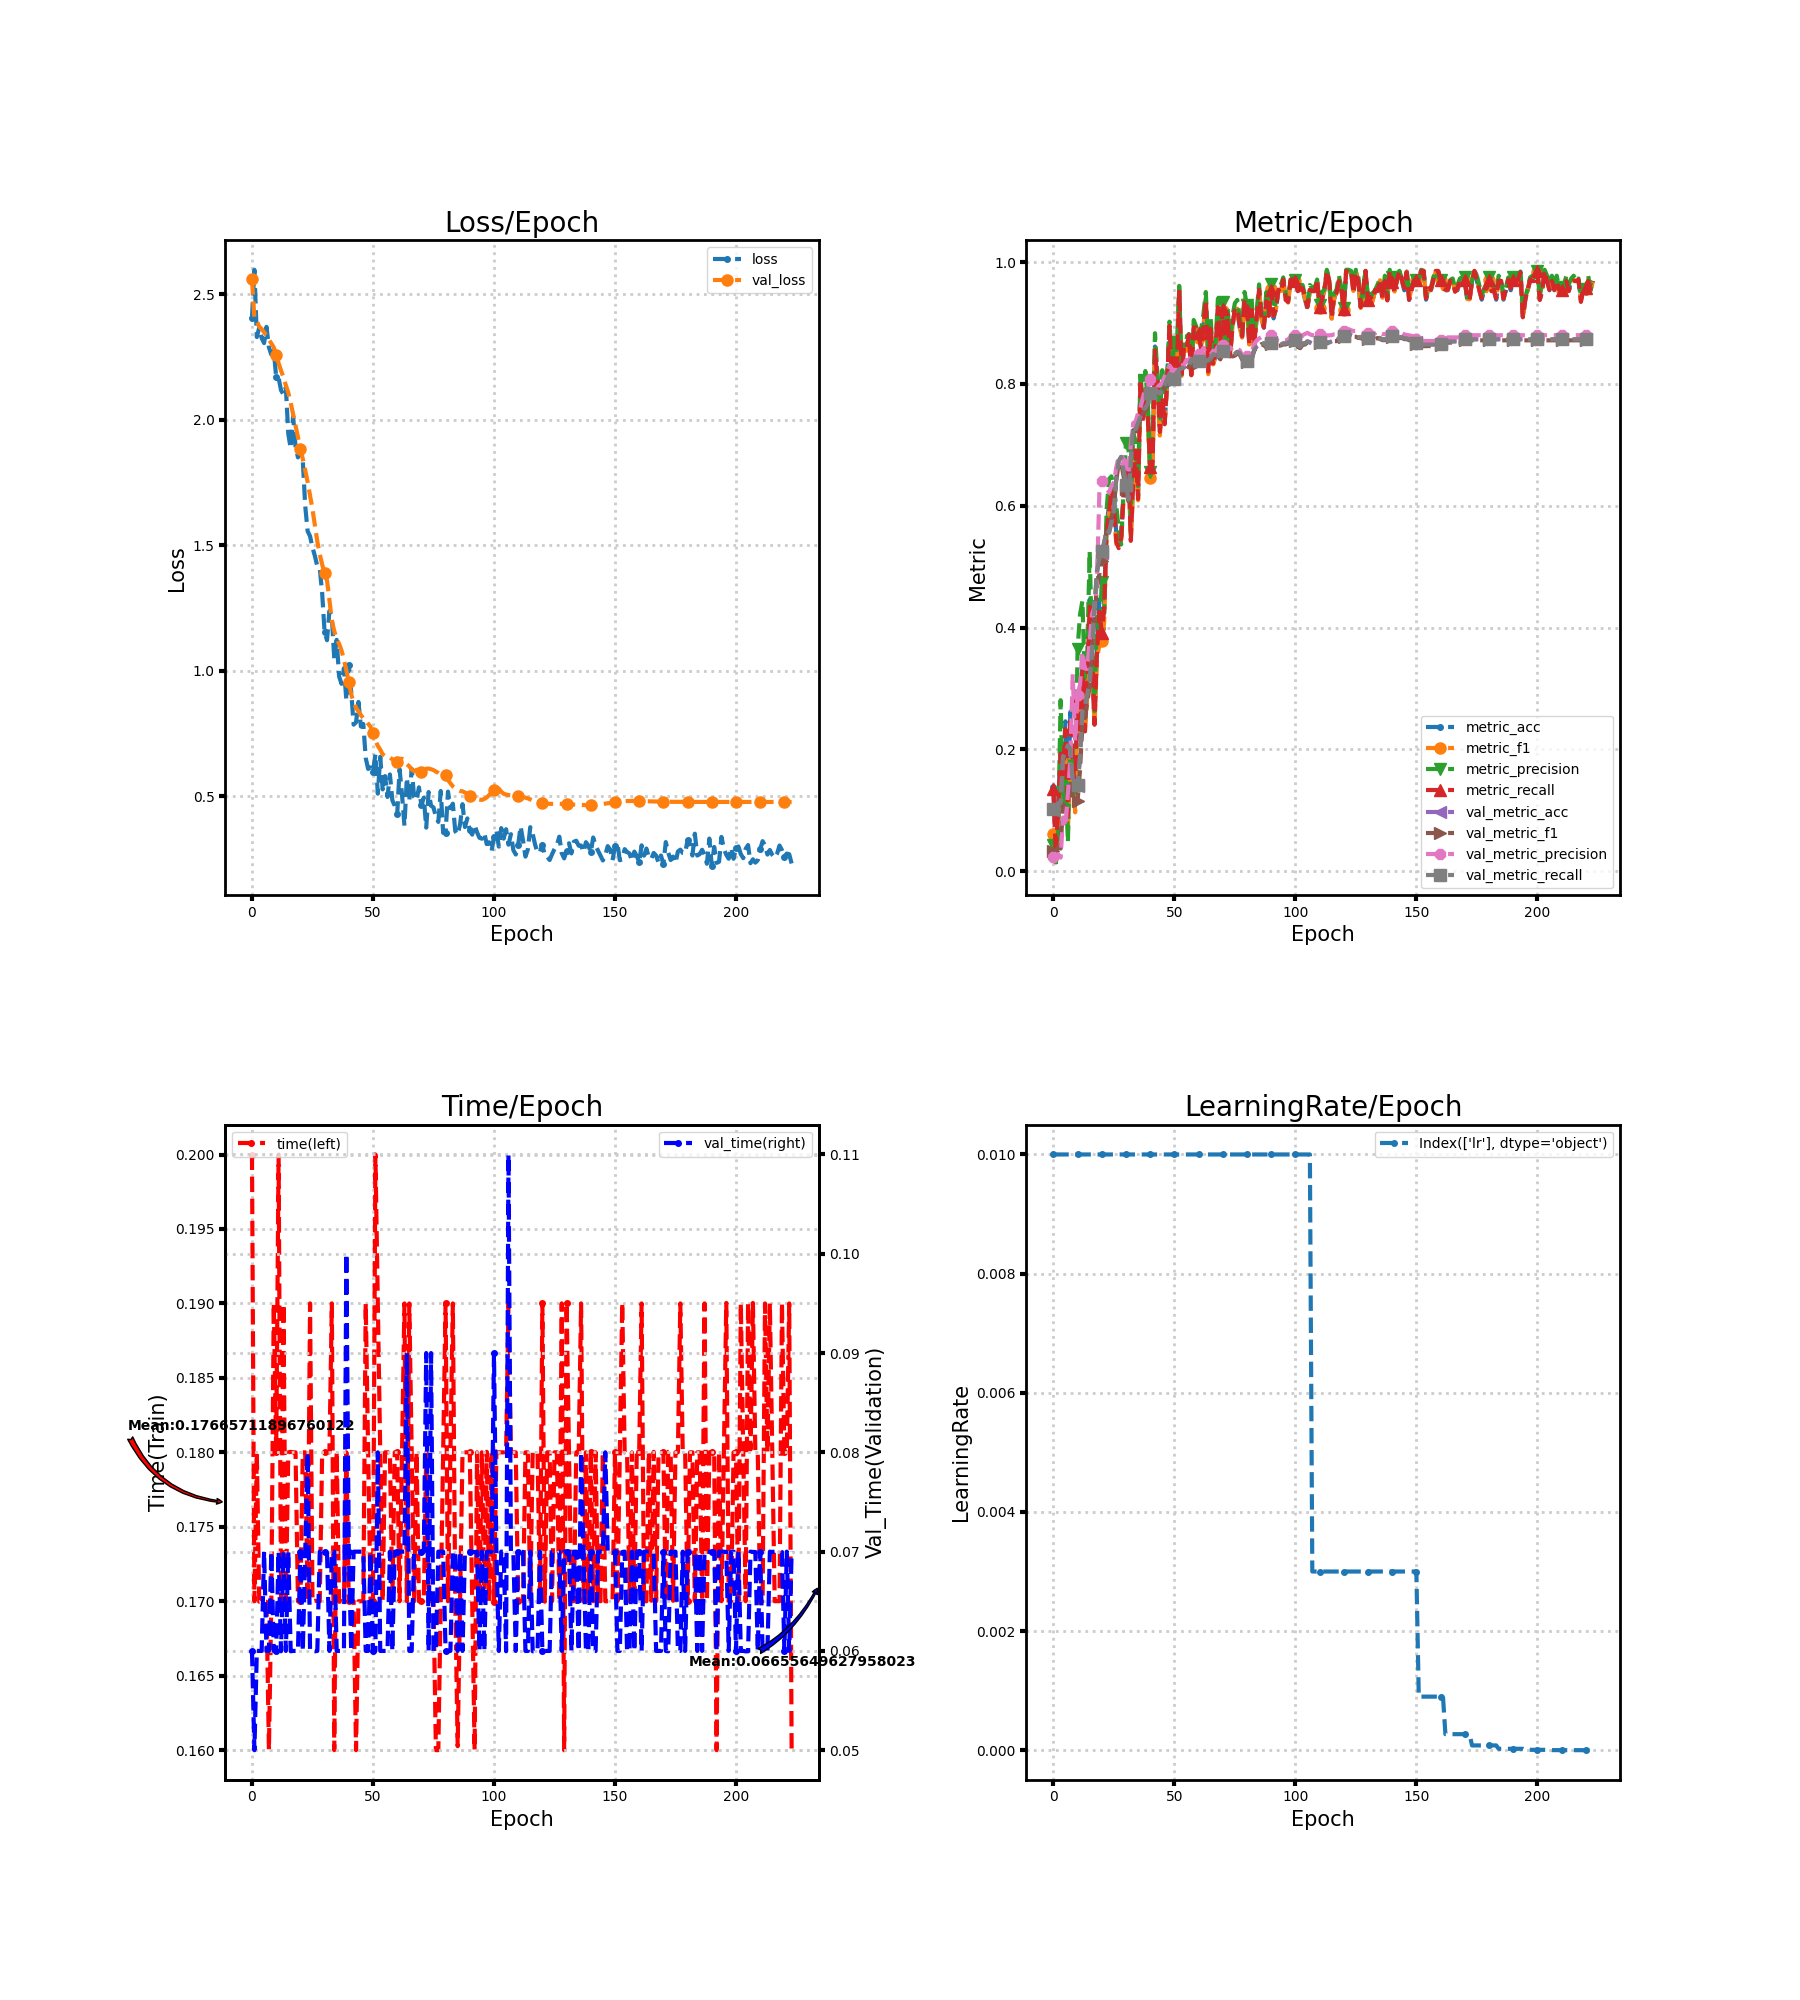

The file beside this chart, header and first rows:
loss, metric_acc, metric_f1, metric_precision, metric_recall, time, lr, val_loss, val_metric_acc, val_metric_f1, val_metric_precision, val_metric_recall, val_time
2.406, 0.1385, 0.06166, 0.04265, 0.1343, 0.2, 0.01, 2.559, 0.1009, 0.03354, 0.02337, 0.1017, 0.06
2.597, 0.03077, 0.01407, 0.009348, 0.02857, 0.17, 0.01, 2.405, 0.1026, 0.03445, 0.02082, 0.1034, 0.05
2.329, 0.1077, 0.07407, 0.06637, 0.1048, 0.18, 0.01, 2.393, 0.1111, 0.03958, 0.02804, 0.1121, 0.06
2.367, 0.2, 0.162, 0.2808, 0.1929, 0.17, 0.01, 2.37, 0.1111, 0.03725, 0.02236, 0.1121, 0.06
2.324, 0.1692, 0.115, 0.1118, 0.1595, 0.17, 0.01, 2.361, 0.1863, 0.1101, 0.0883, 0.1879, 0.06
2.305, 0.2462, 0.1831, 0.168, 0.2333, 0.17, 0.01, 2.348, 0.1966, 0.1044, 0.0734, 0.1983, 0.07
2.369, 0.09231, 0.06176, 0.04769, 0.09048, 0.17, 0.01, 2.335, 0.2051, 0.1311, 0.1286, 0.2069, 0.06
2.288, 0.2615, 0.1992, 0.2085, 0.2524, 0.16, 0.01, 2.318, 0.2, 0.1683, 0.1818, 0.2016, 0.06
2.259, 0.1846, 0.1695, 0.1978, 0.1762, 0.17, 0.01, 2.304, 0.147, 0.1248, 0.3234, 0.148, 0.07
2.275, 0.1385, 0.09666, 0.1214, 0.1333, 0.19, 0.01, 2.287, 0.1368, 0.1082, 0.2134, 0.1375, 0.06
2.17, 0.2923, 0.2618, 0.3648, 0.2857, 0.18, 0.01, 2.259, 0.1402, 0.1151, 0.2891, 0.1409, 0.05996
2.166, 0.2308, 0.2344, 0.421, 0.2271, 0.2, 0.01, 2.225, 0.1863, 0.165, 0.3061, 0.1873, 0.07
2.117, 0.3538, 0.3208, 0.4439, 0.3452, 0.17, 0.01, 2.196, 0.2615, 0.2406, 0.3599, 0.2628, 0.05996
2.1, 0.2308, 0.2246, 0.317, 0.2295, 0.19, 0.01, 2.168, 0.2684, 0.251, 0.3328, 0.2697, 0.07
2.128, 0.3231, 0.2866, 0.3562, 0.3071, 0.17, 0.01, 2.136, 0.2889, 0.2771, 0.3322, 0.2902, 0.06
1.944, 0.4462, 0.43, 0.5251, 0.4343, 0.18, 0.01, 2.107, 0.3077, 0.3035, 0.3784, 0.3091, 0.07
1.886, 0.3538, 0.3291, 0.3631, 0.3452, 0.18, 0.01, 2.067, 0.3641, 0.3657, 0.4221, 0.3656, 0.05997
2.013, 0.2462, 0.2419, 0.2629, 0.2405, 0.18, 0.01, 2.022, 0.4325, 0.421, 0.4337, 0.4342, 0.06
1.894, 0.3692, 0.3467, 0.4178, 0.3557, 0.18, 0.01, 1.976, 0.4906, 0.465, 0.4745, 0.4928, 0.06
1.85, 0.4462, 0.3716, 0.3846, 0.4262, 0.17, 0.01, 1.931, 0.5111, 0.4875, 0.6203, 0.5134, 0.06
1.874, 0.4, 0.3772, 0.4742, 0.3914, 0.17, 0.01, 1.885, 0.5231, 0.5088, 0.6412, 0.5253, 0.07
1.836, 0.4462, 0.409, 0.4235, 0.431, 0.18, 0.01, 1.843, 0.5385, 0.536, 0.6461, 0.5404, 0.06
1.656, 0.5692, 0.5549, 0.5929, 0.5557, 0.18, 0.01, 1.799, 0.559, 0.5593, 0.6293, 0.5604, 0.07
1.556, 0.6, 0.5872, 0.6439, 0.59, 0.17, 0.01, 1.751, 0.5556, 0.5634, 0.6214, 0.5563, 0.08
1.536, 0.6308, 0.6197, 0.6484, 0.6267, 0.19, 0.01, 1.698, 0.5726, 0.581, 0.6332, 0.573, 0.06
1.491, 0.6154, 0.5981, 0.6271, 0.6019, 0.17, 0.01, 1.643, 0.5915, 0.5972, 0.6373, 0.5912, 0.06
1.457, 0.5538, 0.5371, 0.6001, 0.5414, 0.17, 0.01, 1.579, 0.6444, 0.6424, 0.663, 0.6439, 0.05997
1.416, 0.5385, 0.5344, 0.5608, 0.5305, 0.17, 0.01, 1.515, 0.6735, 0.6695, 0.6806, 0.6732, 0.06
1.409, 0.5538, 0.5388, 0.5364, 0.5462, 0.17, 0.01, 1.464, 0.6803, 0.6713, 0.683, 0.6803, 0.07
1.309, 0.6154, 0.6123, 0.6241, 0.6181, 0.18, 0.01, 1.423, 0.6581, 0.6488, 0.6763, 0.6582, 0.07
1.154, 0.6462, 0.6378, 0.7026, 0.6424, 0.18, 0.01, 1.389, 0.6342, 0.6282, 0.6687, 0.6344, 0.07
1.122, 0.6769, 0.6676, 0.6993, 0.671, 0.18, 0.01, 1.36, 0.6103, 0.6076, 0.6523, 0.6105, 0.07
1.238, 0.5538, 0.5444, 0.5856, 0.5424, 0.18, 0.01, 1.283, 0.6752, 0.6756, 0.7006, 0.6752, 0.06
1.214, 0.6462, 0.6311, 0.7189, 0.6376, 0.19, 0.01, 1.199, 0.7316, 0.728, 0.7359, 0.7313, 0.07
1.048, 0.6923, 0.6906, 0.7064, 0.691, 0.16, 0.01, 1.158, 0.7265, 0.722, 0.7383, 0.7259, 0.07
1.123, 0.6154, 0.6091, 0.6322, 0.6114, 0.18, 0.01, 1.127, 0.7368, 0.7312, 0.752, 0.7361, 0.06
0.9775, 0.8, 0.7975, 0.8219, 0.8071, 0.17, 0.01, 1.108, 0.747, 0.7404, 0.7613, 0.7466, 0.06
0.9481, 0.7385, 0.7416, 0.7556, 0.7371, 0.17, 0.01, 1.081, 0.7573, 0.7519, 0.7777, 0.7571, 0.06
1.011, 0.7846, 0.7915, 0.8213, 0.7824, 0.17, 0.01, 1.044, 0.7607, 0.756, 0.7924, 0.7605, 0.06
0.8831, 0.7538, 0.7465, 0.7754, 0.749, 0.18, 0.01, 1.002, 0.7675, 0.7639, 0.7947, 0.7673, 0.1
1.025, 0.6615, 0.645, 0.6547, 0.6633, 0.17, 0.01, 0.9549, 0.7846, 0.7818, 0.8079, 0.7844, 0.07
0.9178, 0.6769, 0.6668, 0.7237, 0.6662, 0.17, 0.01, 0.9065, 0.7795, 0.7772, 0.7966, 0.7793, 0.06
0.7856, 0.8615, 0.8574, 0.8833, 0.8552, 0.17, 0.01, 0.8742, 0.7897, 0.7878, 0.8011, 0.7896, 0.07
0.795, 0.8154, 0.7914, 0.8139, 0.8038, 0.16, 0.01, 0.8525, 0.788, 0.786, 0.7974, 0.7878, 0.07
0.876, 0.7231, 0.7153, 0.7437, 0.7214, 0.17, 0.01, 0.8384, 0.7846, 0.7822, 0.7974, 0.7842, 0.07
0.7781, 0.7692, 0.764, 0.8226, 0.7786, 0.17, 0.01, 0.8232, 0.7897, 0.7865, 0.8027, 0.7893, 0.07
0.7882, 0.7385, 0.7376, 0.7864, 0.7338, 0.17, 0.01, 0.8116, 0.7983, 0.7945, 0.8124, 0.7979, 0.07
0.6526, 0.8, 0.7981, 0.8083, 0.8024, 0.19, 0.01, 0.8015, 0.8085, 0.8058, 0.8204, 0.8082, 0.06
0.6091, 0.8923, 0.8927, 0.9024, 0.8952, 0.18, 0.01, 0.7893, 0.8171, 0.8149, 0.8303, 0.8168, 0.06
0.6153, 0.8154, 0.8107, 0.8265, 0.8143, 0.17, 0.01, 0.7771, 0.8103, 0.8081, 0.8245, 0.81, 0.06997
0.5963, 0.8462, 0.8408, 0.869, 0.8362, 0.17, 0.01, 0.7531, 0.8085, 0.8061, 0.8188, 0.8083, 0.06
0.6675, 0.8154, 0.8135, 0.8557, 0.819, 0.2, 0.01, 0.7222, 0.8188, 0.8165, 0.8236, 0.8186, 0.06
0.5109, 0.9538, 0.9554, 0.9611, 0.9548, 0.19, 0.01, 0.701, 0.8239, 0.8222, 0.8288, 0.8238, 0.08
0.6575, 0.8154, 0.8134, 0.8154, 0.8167, 0.18, 0.01, 0.6862, 0.8256, 0.8246, 0.8301, 0.8255, 0.06
0.5277, 0.8615, 0.856, 0.8778, 0.861, 0.17, 0.01, 0.6675, 0.8274, 0.8262, 0.8315, 0.8272, 0.06
0.5807, 0.8615, 0.8545, 0.8772, 0.8571, 0.18, 0.01, 0.6601, 0.8325, 0.8298, 0.8396, 0.8322, 0.06
0.4977, 0.8769, 0.8774, 0.8821, 0.881, 0.18, 0.01, 0.6617, 0.8308, 0.8272, 0.8379, 0.8304, 0.06
0.5874, 0.8154, 0.8108, 0.8204, 0.8143, 0.18, 0.01, 0.6549, 0.841, 0.8367, 0.8487, 0.8406, 0.07
0.4845, 0.8923, 0.8904, 0.905, 0.8929, 0.17, 0.01, 0.6473, 0.8376, 0.8333, 0.8478, 0.8372, 0.06
0.4624, 0.8923, 0.8917, 0.8946, 0.8929, 0.18, 0.01, 0.639, 0.8393, 0.8347, 0.8485, 0.8389, 0.07
... 164 more rows
